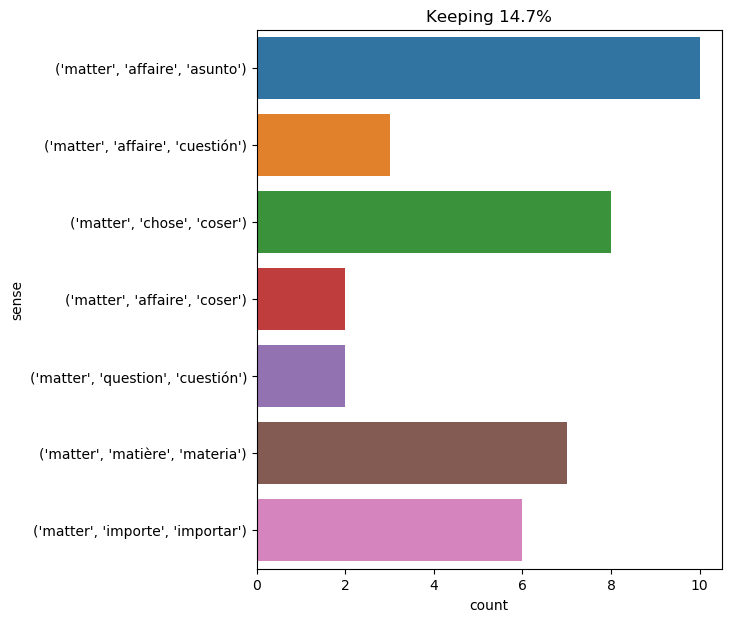

Source data for this figure (header and first rows):
text, ind, sense, label
on the day after the morrow , by eleven …, 46, ('matter', 'matière', 'materia'), 0
" i am very ignorant of these matters , …, 7, ('matter', 'matière', 'materia'), 0
the matter enters completely into the du…, 1, ('matter', 'chose', 'coser'), 1
" after all , what matters now ? " he mu…, 5, ('matter', 'importe', 'importar'), 2
the matter was all explained to him , an…, 1, ('matter', 'affaire', 'asunto'), 3
" well , i can not blame you for standin…, 36, ('matter', 'affaire', 'asunto'), 3
" this ? that ’s another matter . never …, 6, ('matter', 'chose', 'coser'), 1
the stranger , then perceiving that the …, 7, ('matter', 'chose', 'coser'), 1
" it matters little , " answered cyrus h…, 2, ('matter', 'importe', 'importar'), 2
so strange a reception naturally gave mi…, 8, ('matter', 'matière', 'materia'), 0
" now , listen to me , barrymore ! i hav…, 15, ('matter', 'affaire', 'asunto'), 3
" yes ; there is a point which i wish to…, 17, ('matter', 'affaire', 'cuestión'), 4
" the object is to avoid a public scanda…, 22, ('matter', 'affaire', 'asunto'), 3
" that head has never conspired , " murm…, 14, ('matter', 'importe', 'importar'), 2
" we have time to get everything ready f…, 25, ('matter', 'chose', 'coser'), 1
" the matter is a very private one . ", 2, ('matter', 'affaire', 'asunto'), 3
" that 's a matter of two hours and a ha…, 4, ('matter', 'affaire', 'cuestión'), 4
matters are going all right . ", 0, ('matter', 'affaire', 'coser'), 5
" that 's better , " said he , seeing th…, 75, ('matter', 'affaire', 'asunto'), 3
" my dear boy , no woman is a genius . w…, 35, ('matter', 'matière', 'materia'), 0
" actually he 's right , " i said . " i …, 37, ('matter', 'matière', 'materia'), 0
" what matters it , if you avoid them ? …, 2, ('matter', 'importe', 'importar'), 2
" i had intended never to enter your hou…, 19, ('matter', 'question', 'cuestión'), 6
" yes : it is a matter of life and death…, 6, ('matter', 'question', 'cuestión'), 6
our recruits from bearn are not generall…, 17, ('matter', 'chose', 'coser'), 1
" or one of my friends , what matters ? …, 8, ('matter', 'importe', 'importar'), 2
" excellent ! " said stapleton . " you a…, 41, ('matter', 'affaire', 'asunto'), 3
" matters go but badly , " said athos , …, 1, ('matter', 'affaire', 'coser'), 5
for two days no one knew what had become…, 29, ('matter', 'chose', 'coser'), 1
this is the reason why monsieur the prin…, 31, ('matter', 'matière', 'materia'), 0
" sir , " i said coolly , " i need to sp…, 17, ('matter', 'affaire', 'asunto'), 3
" it matters very little , pencroft ! ", 2, ('matter', 'importe', 'importar'), 2
" you were serious when i told you you h…, 19, ('matter', 'chose', 'coser'), 1
now , while admiring , as others doubtle…, 23, ('matter', 'chose', 'coser'), 1
" put into plain words , the matter is t…, 7, ('matter', 'affaire', 'cuestión'), 4
" and then you will say nothing to him a…, 20, ('matter', 'affaire', 'asunto'), 3
" i am investigating the circumstances w…, 50, ('matter', 'affaire', 'asunto'), 3
1 . an eigel 's centigrade thermometer ,…, 61, ('matter', 'matière', 'materia'), 0
